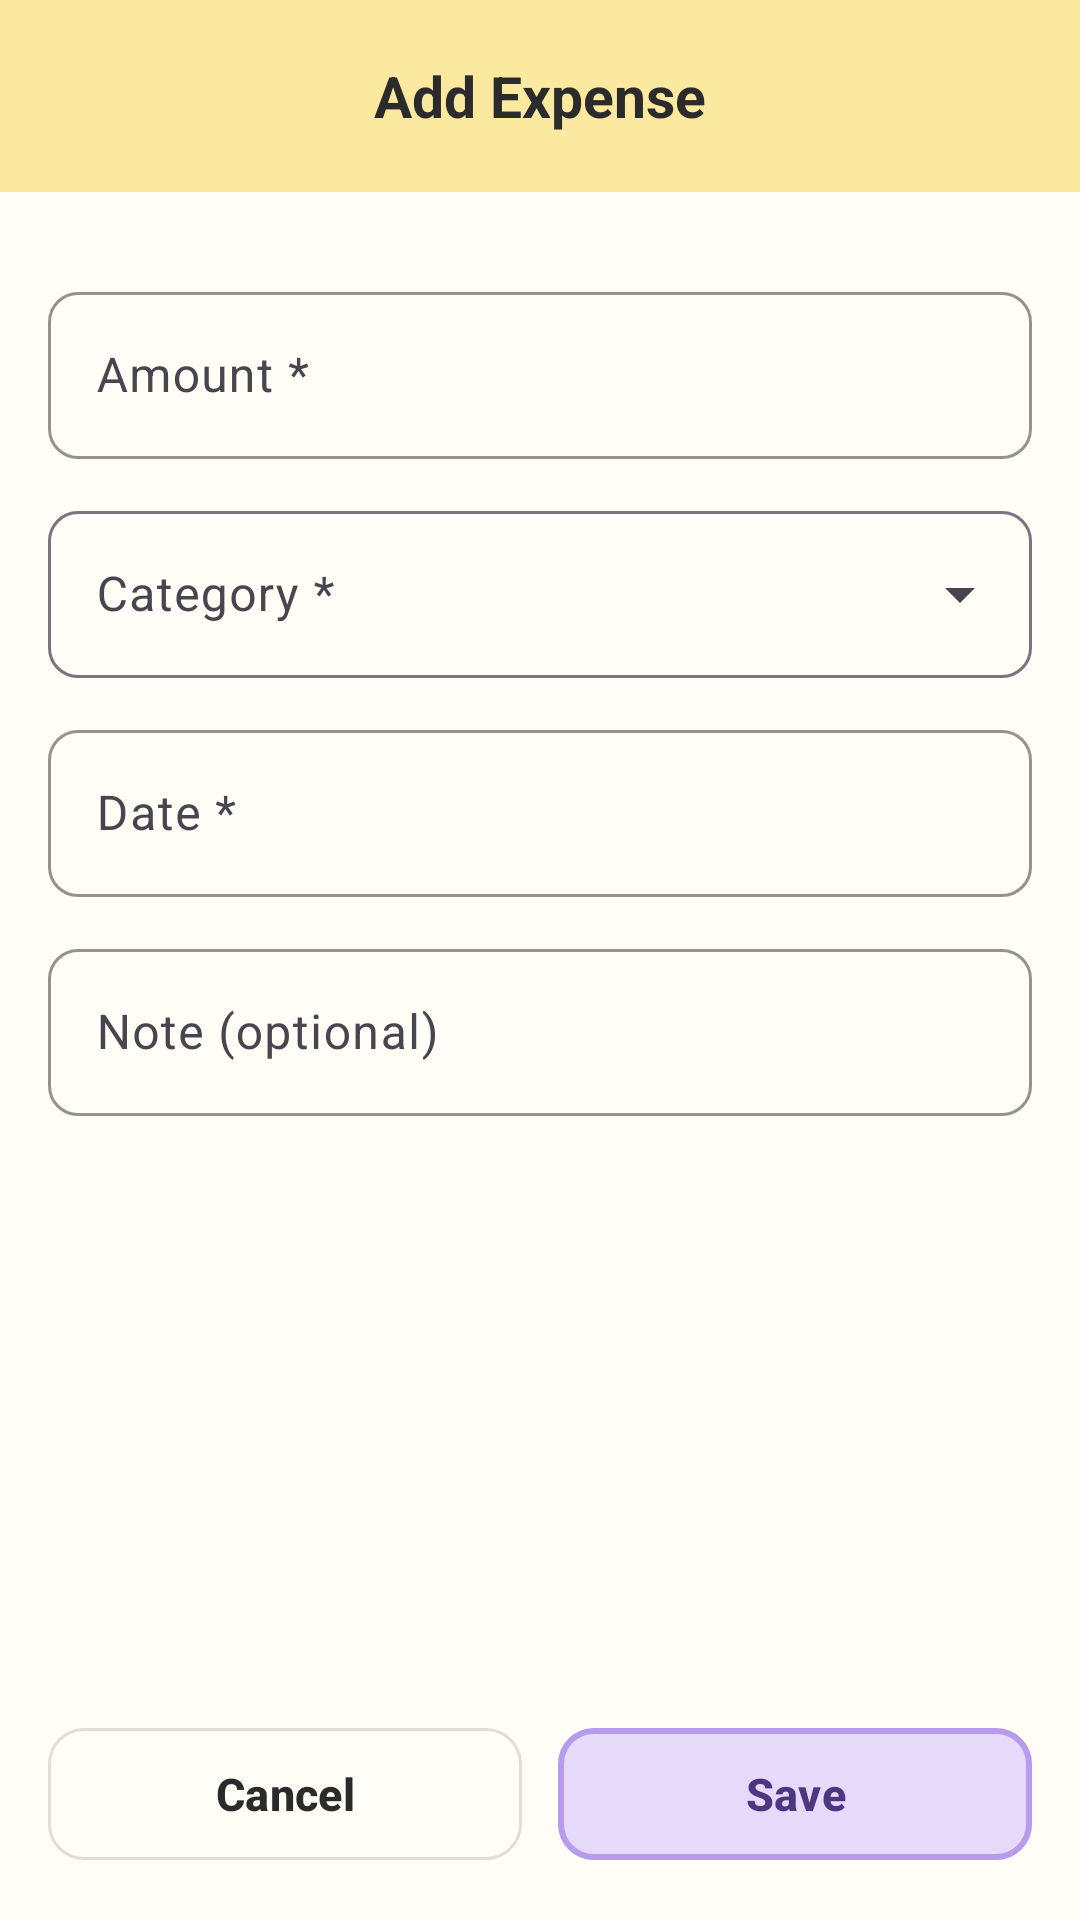

This screen was rendered from an Android layout file. Write that file and the resources it references.
<!-- AndroidManifest.xml: application theme Theme.BaonTracker -->
<!-- res/layout/activity_add_expense.xml -->
<?xml version="1.0" encoding="utf-8"?>
<LinearLayout xmlns:android="http://schemas.android.com/apk/res/android"
    xmlns:app="http://schemas.android.com/apk/res-auto"
    android:layout_width="match_parent"
    android:layout_height="match_parent"
    android:orientation="vertical">

    <com.google.android.material.appbar.MaterialToolbar
        android:id="@+id/toolbar"
        style="@style/Widget.BaonTracker.Toolbar"
        android:layout_width="match_parent"
        android:layout_height="wrap_content"
        app:navigationIcon="@drawable/ic_back"
        app:title="Add Expense" />

    <ScrollView
        android:layout_width="match_parent"
        android:layout_height="0dp"
        android:layout_weight="1">

        <LinearLayout
            android:layout_width="match_parent"
            android:layout_height="wrap_content"
            android:orientation="vertical"
            android:padding="16dp">

            <com.google.android.material.textfield.TextInputLayout
                android:id="@+id/tilAmount"
                android:layout_width="match_parent"
                android:layout_height="wrap_content"
                android:layout_marginTop="12dp"
                android:hint="Amount *"
                app:prefixText="₱ ">

                <com.google.android.material.textfield.TextInputEditText
                    android:id="@+id/etAmount"
                    android:layout_width="match_parent"
                    android:layout_height="wrap_content"
                    android:inputType="numberDecimal" />
            </com.google.android.material.textfield.TextInputLayout>

            <com.google.android.material.textfield.TextInputLayout
                android:id="@+id/tilCategory"
                style="@style/Widget.Material3.TextInputLayout.OutlinedBox.ExposedDropdownMenu"
                android:layout_width="match_parent"
                android:layout_height="wrap_content"
                android:layout_marginTop="12dp"
                android:hint="Category *">

                <com.google.android.material.textfield.MaterialAutoCompleteTextView
                    android:id="@+id/actvCategory"
                    android:layout_width="match_parent"
                    android:layout_height="wrap_content"
                    android:inputType="none" />
            </com.google.android.material.textfield.TextInputLayout>

            <com.google.android.material.textfield.TextInputLayout
                android:id="@+id/tilDate"
                android:layout_width="match_parent"
                android:layout_height="wrap_content"
                android:layout_marginTop="12dp"
                android:hint="Date *">

                <com.google.android.material.textfield.TextInputEditText
                    android:id="@+id/etDate"
                    android:layout_width="match_parent"
                    android:layout_height="wrap_content"
                    android:clickable="true"
                    android:cursorVisible="false"
                    android:focusable="false"
                    android:inputType="none" />
            </com.google.android.material.textfield.TextInputLayout>

            <com.google.android.material.textfield.TextInputLayout
                android:id="@+id/tilNote"
                android:layout_width="match_parent"
                android:layout_height="wrap_content"
                android:layout_marginTop="12dp"
                android:hint="Note (optional)">

                <com.google.android.material.textfield.TextInputEditText
                    android:id="@+id/etNote"
                    android:layout_width="match_parent"
                    android:layout_height="wrap_content"
                    android:inputType="textCapSentences"
                    android:maxLength="60" />
            </com.google.android.material.textfield.TextInputLayout>

            <com.google.android.material.button.MaterialButton
                android:id="@+id/btnDelete"
                style="@style/Widget.Material3.Button.TextButton"
                android:layout_width="match_parent"
                android:layout_height="wrap_content"
                android:layout_marginTop="16dp"
                android:text="Delete Expense"
                android:textColor="@color/error"
                android:visibility="gone" />
        </LinearLayout>
    </ScrollView>

    <LinearLayout
        android:layout_width="match_parent"
        android:layout_height="wrap_content"
        android:orientation="horizontal"
        android:padding="16dp">

        <com.google.android.material.button.MaterialButton
            android:id="@+id/btnCancel"
            style="@style/Widget.BaonTracker.Button.Outlined"
            android:layout_width="0dp"
            android:layout_height="wrap_content"
            android:layout_marginEnd="6dp"
            android:layout_weight="1"
            android:text="Cancel" />

        <com.google.android.material.button.MaterialButton
            android:id="@+id/btnSave"
            android:layout_width="0dp"
            android:layout_height="wrap_content"
            android:layout_marginStart="6dp"
            android:layout_weight="1"
            android:text="Save" />
    </LinearLayout>
</LinearLayout>
<!-- resources referenced by this layout -->
<resources>
  <color name="error">#D64545</color>
  <style name="Widget.BaonTracker.Button.Outlined" parent="Widget.Material3.Button.OutlinedButton">
          <item name="android:textColor">@color/text_primary</item>
          <item name="strokeColor">@color/card_stroke</item>
          <item name="cornerRadius">12dp</item>
          <item name="android:minHeight">52dp</item>
          <item name="android:textSize">15sp</item>
          <item name="android:textStyle">bold</item>
      </style>
  <style name="Widget.BaonTracker.Toolbar" parent="Widget.Material3.Toolbar">
          <item name="android:background">@color/yellow_pastel</item>
          <item name="titleCentered">true</item>
          <item name="titleTextAppearance">@style/TextAppearance.BaonTracker.ToolbarTitle</item>
          <item name="android:minHeight">?attr/actionBarSize</item>
      </style>
  <style name="Theme.BaonTracker" parent="Theme.Material3.Light.NoActionBar">
          <item name="colorPrimary">@color/purple_main</item>
          <item name="colorOnPrimary">@color/purple_dark</item>
          <item name="colorPrimaryContainer">@color/purple_pastel</item>
          <item name="colorOnPrimaryContainer">@color/purple_dark</item>
          <item name="colorSecondary">@color/purple_main</item>
          <item name="colorSecondaryContainer">@color/purple_pastel</item>
          <item name="colorOnSecondaryContainer">@color/purple_dark</item>
          <item name="colorSurface">@color/white</item>
          <item name="colorSurfaceContainer">@color/white</item>
          <item name="colorError">@color/error</item>
          <item name="android:colorBackground">@color/background</item>
          <item name="android:windowBackground">@color/background</item>
          <item name="android:statusBarColor">@color/yellow_pastel</item>
          <item name="android:windowLightStatusBar">true</item>
          <item name="materialButtonStyle">@style/Widget.BaonTracker.Button</item>
          <item name="textInputStyle">@style/Widget.BaonTracker.TextInput</item>
      </style>
  <color name="text_primary">#2B2B2B</color>
  <color name="card_stroke">#E2DED3</color>
  <color name="yellow_pastel">#FCE9A0</color>
  <style name="TextAppearance.BaonTracker.ToolbarTitle" parent="TextAppearance.Material3.TitleLarge">
          <item name="android:textColor">@color/text_primary</item>
          <item name="android:textStyle">bold</item>
          <item name="android:textSize">19sp</item>
      </style>
  <color name="purple_main">#B79CED</color>
  <color name="purple_dark">#4A3780</color>
  <color name="purple_pastel">#E6DAFB</color>
  <color name="white">#FFFFFF</color>
  <color name="background">#FFFDF6</color>
  <style name="Widget.BaonTracker.Button" parent="Widget.Material3.Button">
          <item name="backgroundTint">@color/purple_pastel</item>
          <item name="android:textColor">@color/purple_dark</item>
          <item name="strokeColor">@color/purple_main</item>
          <item name="strokeWidth">2dp</item>
          <item name="cornerRadius">12dp</item>
          <item name="android:minHeight">52dp</item>
          <item name="android:textSize">15sp</item>
          <item name="android:textStyle">bold</item>
      </style>
  <style name="Widget.BaonTracker.TextInput" parent="Widget.Material3.TextInputLayout.OutlinedBox">
          <item name="boxCornerRadiusTopStart">10dp</item>
          <item name="boxCornerRadiusTopEnd">10dp</item>
          <item name="boxCornerRadiusBottomStart">10dp</item>
          <item name="boxCornerRadiusBottomEnd">10dp</item>
          <item name="boxStrokeColor">@color/purple_main</item>
          <item name="hintTextColor">@color/purple_dark</item>
      </style>
</resources>
